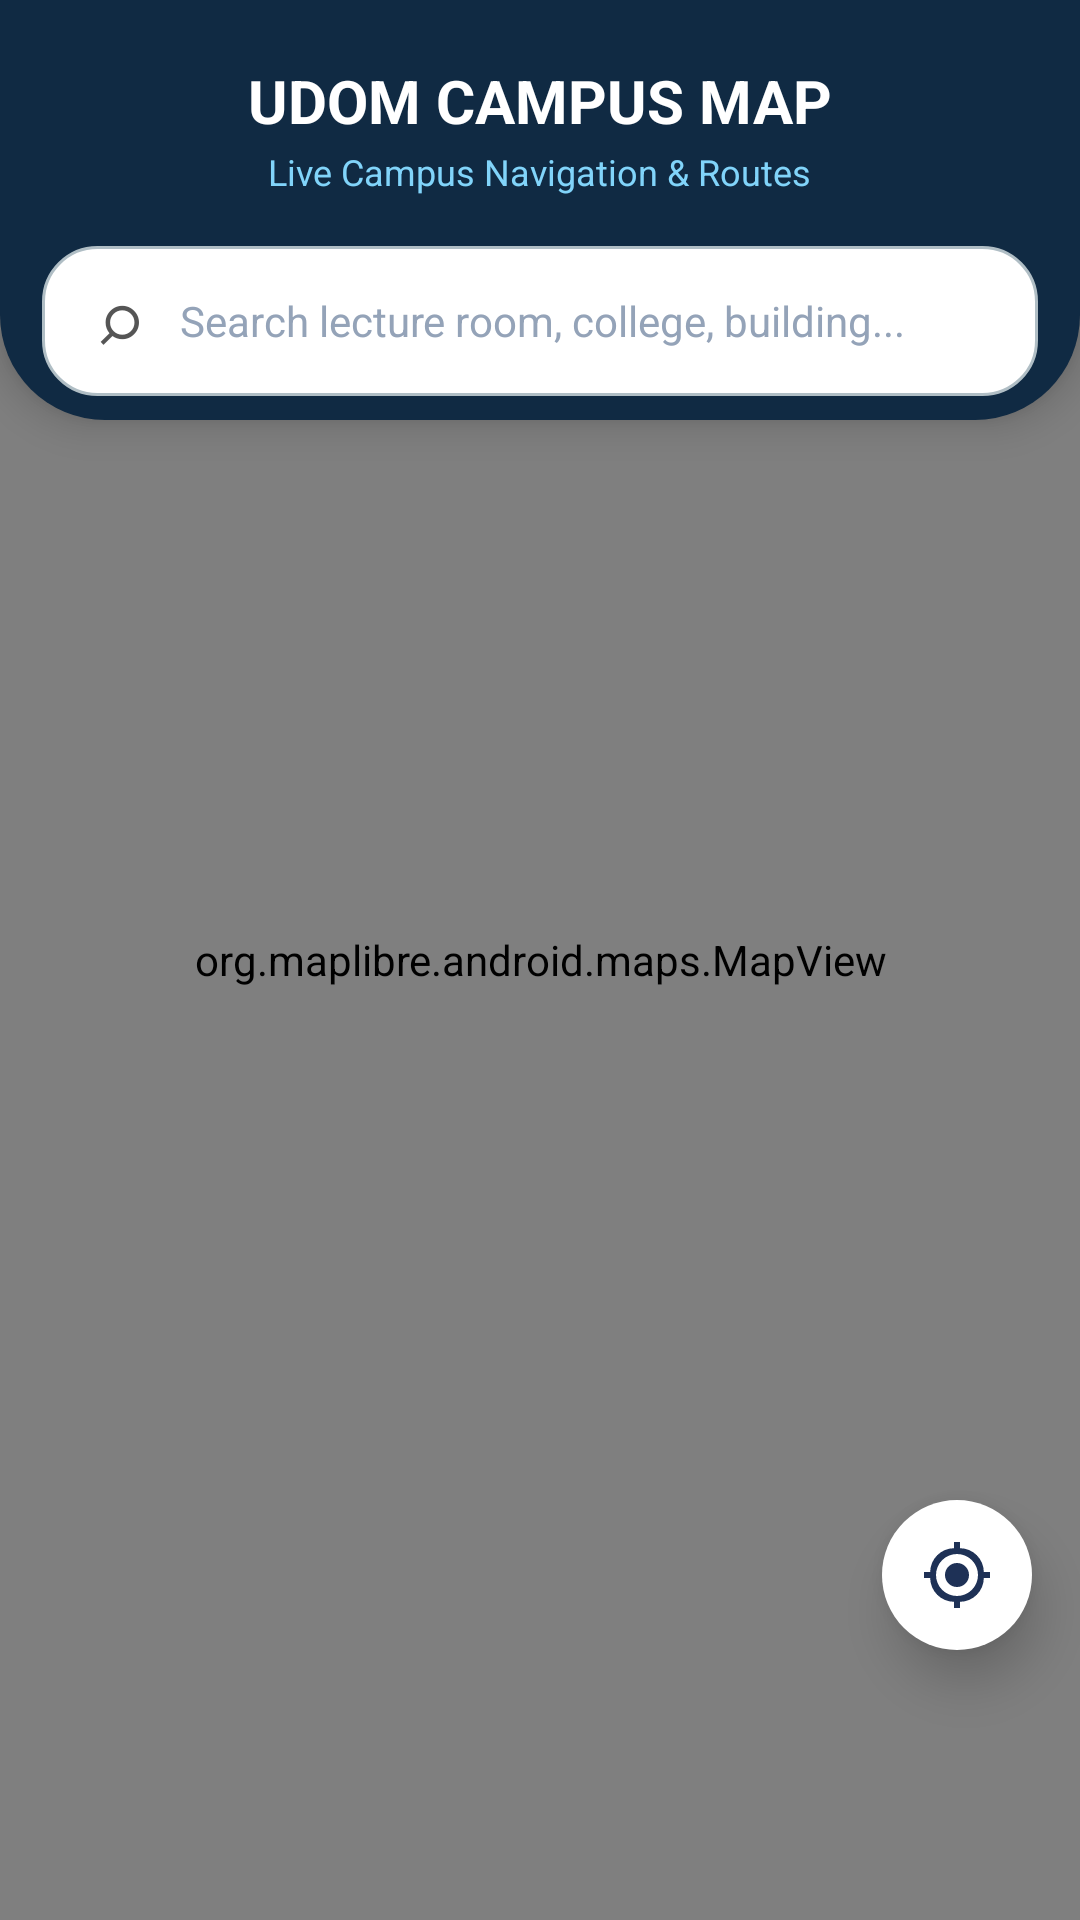

The Android layout XML behind this screen, and the referenced resources:
<!-- AndroidManifest.xml: application theme Theme.UDOMGo -->
<!-- res/layout/fragment_map.xml -->
<?xml version="1.0" encoding="utf-8"?>
<FrameLayout
    xmlns:android="http://schemas.android.com/apk/res/android"
    xmlns:app="http://schemas.android.com/apk/res-auto"
    android:layout_width="match_parent"
    android:layout_height="match_parent"
    android:background="#DFF7FA">

    
    <org.maplibre.android.maps.MapView
        android:id="@+id/mapView"
        android:layout_width="match_parent"
        android:layout_height="match_parent" />

    
    <LinearLayout
        android:id="@+id/mapHeader"
        android:layout_width="match_parent"
        android:layout_height="140dp"
        android:orientation="vertical"
        android:gravity="top|center_horizontal"
        android:paddingTop="20dp"
        android:background="@drawable/login_header"
        android:elevation="8dp">

        <TextView
            android:id="@+id/mapTitle"
            android:layout_width="wrap_content"
            android:layout_height="wrap_content"
            android:text="UDOM CAMPUS MAP"
            android:textColor="#FFFFFF"
            android:textSize="20sp"
            android:textStyle="bold" />

        <TextView
            android:layout_width="wrap_content"
            android:layout_height="wrap_content"
            android:layout_marginTop="2dp"
            android:text="Live Campus Navigation &amp; Routes"
            android:textColor="#81D4FA"
            android:textSize="12sp" />

    </LinearLayout>


    
    <LinearLayout
        android:id="@+id/searchArea"
        android:layout_width="match_parent"
        android:layout_height="wrap_content"
        android:layout_marginStart="14dp"
        android:layout_marginEnd="14dp"
        android:layout_marginTop="82dp"
        android:orientation="vertical"
        android:elevation="12dp">

        
        <LinearLayout
            android:layout_width="match_parent"
            android:layout_height="50dp"
            android:orientation="horizontal"
            android:gravity="center_vertical"
            android:background="@drawable/rounded_input"
            android:paddingStart="12dp"
            android:paddingEnd="8dp">

            <TextView
                android:layout_width="28dp"
                android:layout_height="match_parent"
                android:gravity="center"
                android:text="⌕"
                android:textColor="#555555"
                android:textSize="24sp" />

            <EditText
                android:id="@+id/mapSearch"
                android:layout_width="0dp"
                android:layout_height="match_parent"
                android:layout_weight="1"
                android:background="@android:color/transparent"
                android:hint="Search lecture room, college, building..."
                android:inputType="text"
                android:maxLines="1"
                android:paddingStart="6dp"
                android:paddingEnd="6dp"
                android:textColor="#102A43"
                android:textColorHint="#94A3B8"
                android:textSize="14sp" />

            <ImageButton
                android:id="@+id/clearSearchButton"
                android:layout_width="36dp"
                android:layout_height="36dp"
                android:background="@android:color/transparent"
                android:contentDescription="@string/clear_search"
                android:src="@drawable/ic_clear"
                android:visibility="gone" />

        </LinearLayout>


        
        <ListView
            android:id="@+id/searchSuggestions"
            android:layout_width="match_parent"
            android:layout_height="wrap_content"
            android:maxHeight="240dp"
            android:background="@drawable/suggestion_background"
            android:divider="#E2E8F0"
            android:dividerHeight="1dp"
            android:elevation="10dp"
            android:visibility="gone" />

    </LinearLayout>


    
    <ImageButton
        android:id="@+id/myLocationButton"
        android:layout_width="50dp"
        android:layout_height="50dp"
        android:layout_gravity="end|bottom"
        android:layout_marginEnd="16dp"
        android:layout_marginBottom="90dp"
        android:background="@drawable/location_button_background"
        android:contentDescription="Go to my location"
        android:elevation="10dp"
        android:padding="12dp"
        android:src="@drawable/ic_my_location" />


    
    <LinearLayout
        android:id="@+id/routeCard"
        android:layout_width="match_parent"
        android:layout_height="wrap_content"
        android:layout_gravity="bottom"
        android:layout_marginStart="14dp"
        android:layout_marginEnd="14dp"
        android:layout_marginBottom="16dp"
        android:background="@drawable/rounded_input"
        android:elevation="14dp"
        android:orientation="vertical"
        android:padding="16dp"
        android:visibility="gone">

        <LinearLayout
            android:layout_width="match_parent"
            android:layout_height="wrap_content"
            android:gravity="center_vertical"
            android:orientation="horizontal">

            <LinearLayout
                android:layout_width="0dp"
                android:layout_height="wrap_content"
                android:layout_weight="1"
                android:orientation="vertical">

                <TextView
                    android:id="@+id/routeDestinationTitle"
                    android:layout_width="wrap_content"
                    android:layout_height="wrap_content"
                    android:text="Destination"
                    android:textColor="#102A43"
                    android:textSize="16sp"
                    android:textStyle="bold" />

                <TextView
                    android:id="@+id/routeDistanceDetails"
                    android:layout_width="wrap_content"
                    android:layout_height="wrap_content"
                    android:layout_marginTop="2dp"
                    android:text="Tap to calculate route"
                    android:textColor="#0284C7"
                    android:textSize="13sp"
                    android:textStyle="bold" />

            </LinearLayout>

            <ImageButton
                android:id="@+id/closeRouteButton"
                android:layout_width="36dp"
                android:layout_height="36dp"
                android:background="?attr/selectableItemBackgroundBorderless"
                android:src="@drawable/ic_clear"
                android:contentDescription="Close Route"
                android:padding="6dp" />

        </LinearLayout>

        <LinearLayout
            android:layout_width="match_parent"
            android:layout_height="wrap_content"
            android:layout_marginTop="12dp"
            android:orientation="horizontal">

            <Button
                android:id="@+id/startRouteButton"
                android:layout_width="0dp"
                android:layout_height="44dp"
                android:layout_weight="1"
                android:background="@drawable/home_college_button"
                app:backgroundTint="@null"
                android:text="🚶 Show Walking Route"
                android:textColor="#102A43"
                android:textSize="13sp"
                android:textStyle="bold"
                android:elevation="2dp" />

        </LinearLayout>

    </LinearLayout>

</FrameLayout>
<!-- resources referenced by this layout -->
<resources>
  <!-- drawable home_college_button (drawable) -->
  <?xml version="1.0" encoding="utf-8"?>
  <ripple xmlns:android="http://schemas.android.com/apk/res/android"
      android:color="#90CAF9">
      <item>
          <shape android:shape="rectangle">
              <solid android:color="#FFFFFF" />
              <stroke android:width="1.5dp" android:color="#90CAF9" />
              <corners android:radius="14dp" />
          </shape>
      </item>
  </ripple>
  <!-- drawable ic_clear (drawable) -->
  <vector
      xmlns:android="http://schemas.android.com/apk/res/android"
      android:width="24dp"
      android:height="24dp"
      android:viewportWidth="24"
      android:viewportHeight="24">
  
      <path
          android:fillColor="#555555"
          android:pathData="M18.3,5.71L12,12l6.3,6.29 -1.41,1.42L10.59,13.41 4.29,19.71 2.88,18.3 9.17,12 2.88,5.7 4.29,4.29 10.59,10.59 16.89,4.29z"/>
  
  </vector>
  <!-- drawable ic_my_location (drawable) -->
  <vector
      xmlns:android="http://schemas.android.com/apk/res/android"
      android:width="24dp"
      android:height="24dp"
      android:viewportWidth="24"
      android:viewportHeight="24">
  
      <path
          android:fillColor="#1E3156"
          android:pathData="M12,8a4,4 0,1 0,0 8,4 4,0 0,0 0,-8zM20.94,11A8.01,8.01 0,0 0,13 3.06V1h-2v2.06A8.01,8.01 0,0 0,3.06 11H1v2h2.06A8.01,8.01 0,0 0,11 20.94V23h2v-2.06A8.01,8.01 0,0 0,20.94 13H23v-2h-2.06zM12,19a7,7 0,1 1,0 -14,7 7,0 0,1 0,14z"/>
  
  </vector>
  <!-- drawable location_button_background (drawable) -->
  <?xml version="1.0" encoding="utf-8"?>
  <shape xmlns:android="http://schemas.android.com/apk/res/android"
      android:shape="oval">
  
      <solid android:color="#FFFFFF" />
  
  
  </shape>
  <!-- drawable login_header (drawable) -->
  <?xml version="1.0" encoding="utf-8"?>
  <shape xmlns:android="http://schemas.android.com/apk/res/android"
      android:shape="rectangle">
  
      <solid android:color="#102A43" />
  
      <corners
          android:bottomLeftRadius="35dp"
          android:bottomRightRadius="35dp" />
  
  </shape>
  <!-- drawable rounded_input (drawable) -->
  <?xml version="1.0" encoding="utf-8"?>
  <shape xmlns:android="http://schemas.android.com/apk/res/android"
      android:shape="rectangle">
  
      <solid android:color="#FFFFFF" />
  
      <stroke
          android:width="1dp"
          android:color="#B0BEC5" />
  
      <corners android:radius="18dp" />
  
  </shape>
  <!-- drawable suggestion_background (drawable) -->
  <?xml version="1.0" encoding="utf-8"?>
  <shape xmlns:android="http://schemas.android.com/apk/res/android"
      android:shape="rectangle">
  
      <solid android:color="#FFFFFF" />
  
      <corners android:radius="16dp" />
  
  </shape>
  <string name="clear_search">Clear search</string>
  <style name="Theme.UDOMGo" parent="Base.Theme.UDOMGo" />
  <style name="Base.Theme.UDOMGo" parent="Theme.Material3.DayNight.NoActionBar">
          
          <item name="android:windowBackground">@color/launcher_navy_bg</item>
          <item name="android:windowSplashScreenBackground" tools:targetApi="31">@color/launcher_navy_bg</item>
          <item name="android:windowSplashScreenAnimatedIcon" tools:targetApi="31">@drawable/splash_logo_scaled</item>
          <item name="android:windowSplashScreenIconBackgroundColor" tools:targetApi="31">@color/launcher_navy_bg</item>
          <item name="android:statusBarColor">@color/launcher_navy_bg</item>
          <item name="android:navigationBarColor">@color/launcher_navy_bg</item>
      </style>
  <color name="launcher_navy_bg">#102A43</color>
  <!-- drawable splash_logo_scaled (drawable) -->
  <?xml version="1.0" encoding="utf-8"?>
  <layer-list xmlns:android="http://schemas.android.com/apk/res/android">
      <item
          android:width="138dp"
          android:height="138dp"
          android:gravity="center">
          <bitmap
              android:src="@drawable/udomgo_logo"
              android:filter="true"
              android:gravity="fill" />
      </item>
  </layer-list>
  <!-- drawable udomgo_logo: png bitmap (drawable, 58684 bytes) -->
</resources>
